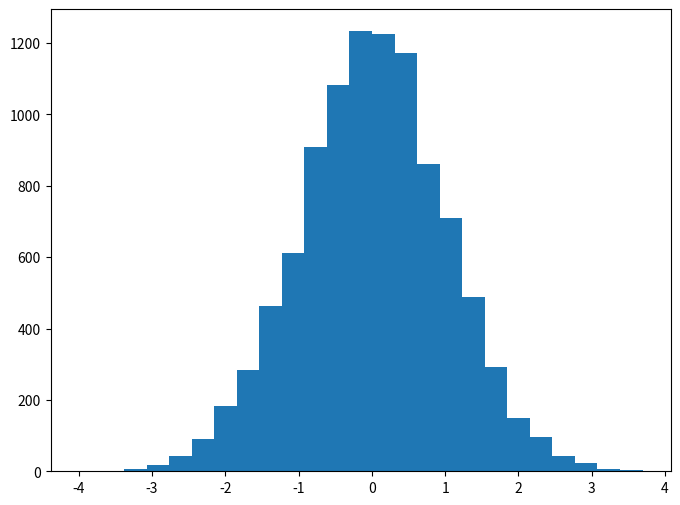

This figure's Python source: (Note: this script raises an exception after producing the figure.)
#!/usr/bin/env python
# encoding: utf-8
"""
first_viz.py

Purpose:  Creating a first matplotlib visualization
            (Strata - Data Bootcamp Tutorial)
[redacted]
[redacted]
Date:     2011-01-25

Copyright (c) 2011, under the Simplified BSD License.  
For more information on FreeBSD see: http://www.opensource.org/licenses/bsd-license.php
All rights reserved.
"""

import sys
import os
import matplotlib.pylab as plt
from scipy.stats import norm

def plot_normal(random_numbers, path=""):
    """
    A function to graphically check a random distribution's
    fit to a theoretical normal.
    """
    fig=plt.figure(figsize = (8,6)) # Create a figure to plot in (good habit)
    # Histogram of random numbers with 25 bins
    n, bins, pataches = plt.hist(random_numbers,normed=True,bins=25,alpha=0.75)  
    # Add "best fit" line
    y = norm.pdf(bins)
    plt.plot(bins,y,"r-")
    # Save plot
    plt.xlabel("Random numbers")
    plt.ylabel("Density")
    plt.title("My first matplotlib visualization!")
    plt.savefig(path)

def main():
    random_normal = norm.rvs(0,1,size=10000)
    plot_normal(random_normal,"../../../images/figures/matplotlib_first.png")

if __name__ == '__main__':
	main()

